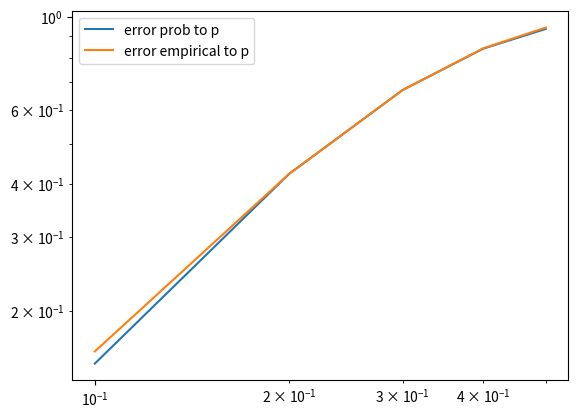

Here is the Python script that generated this plot:
import matplotlib.pyplot as plt
from random import randint,choices ##### choices is a function available from python 3.6 onwards


PARITY_CHECK_M = [[0,0,1],[0,1,0],[0,1,1],[1,0,0],[1,0,1],[1,1,0],[1,1,1]]
LEN = 10000
NUM_OF_CODEWORDS = 16
NUM_OF_MESSAGE_BITS = 4
N = 7
CODE_WORDS = []

"""
define helper functions here
"""
def convert_int_to_bin(i):
    res = ''
    while i != 0:
        res += str(i%2)
        i //= 2

    if len(res) < NUM_OF_MESSAGE_BITS:
        return (NUM_OF_MESSAGE_BITS - len(res)) * '0' + res[::-1]
    return res[::-1]



#### Converts a 4 bit message to the appropriate codeword
def convert_message_to_codeword(message):
    assert(len(message) == NUM_OF_MESSAGE_BITS)
    p1 = (int(message[1]) + int(message[2]) + int(message[3])) % 2
    p2 = (int(message[0]) + int(message[2]) + int(message[3])) % 2
    p3 = (int(message[0]) + int(message[1]) + int(message[3])) % 2
    return message + str(p1) + str(p2) + str(p3)



### Initializes the CODE_WORDS list based on 4 bit message
def init_codewords():
    for i in range(NUM_OF_CODEWORDS):
        message = convert_int_to_bin(i)
        CODE_WORDS.append(convert_message_to_codeword(message))


### calculates the distance between 7 bit words
def code_word_distance(word1,word2):
    assert(len(word1) == N and len(word2)== N)
    distance = 0
    for j in range(N):
        if word1[j] != word2[j]:
            distance += 1
    return distance








    
    



class Hamming_743(object):
    '''
    To model the binary symmetric channel I will use the function choices from random module
    (requires > python 3.6)
    for all the 7 bits , choose the bit with probability 1-p or flip it with probability p
    '''
    def bin_symmetric_channel(self,p,transm_word):
        received_word = ''
        assert(len(transm_word) == N)
        assert (0 <= p <= 1)
        
        for j in range(N):
            proper_bit,flipped_bit = int(transm_word[j]),1-int(transm_word[j])
            received_word += str(choices([proper_bit,flipped_bit],[(1-p),p])[0])
        return received_word

    '''
    Given a received word , it will return the codeword with the smallest distance 
    If the received word has no error or  1 error, this decoder corrects it otherwise it doesn't
    '''
    def decoder(self,received_word):
        assert(len(received_word) == N)
        distance_list = []
        assert(len(CODE_WORDS) == NUM_OF_CODEWORDS) ### has to be initialized properly before indexing

        for i in range(NUM_OF_CODEWORDS):
            distance_list.append(code_word_distance(received_word,CODE_WORDS[i]))
        return CODE_WORDS[distance_list.index(min(distance_list))]


    '''
    generates a message using 7 4 Hamming code

    It picks a code word from the given CODE_WORDS list
    The caller function will make sure that the codewords are 
    picked uniformly
    '''
    def codeword_from_message(self,index):
        assert(0 <= index <= NUM_OF_CODEWORDS - 1)
        assert(len(CODE_WORDS) == NUM_OF_CODEWORDS)
        return CODE_WORDS[index]
    
    '''
    calculates the probability of the undetected error
    of The 7 4 Hamming code
    according to the formula derived earlier
    '''
    def Pu(self,p):
        assert (0 <= p <= 1)
        weight_3_prob = N * (p ** (N - NUM_OF_MESSAGE_BITS)) * ((1 - p) ** NUM_OF_MESSAGE_BITS)
        weight_4_prob = N * (p ** NUM_OF_MESSAGE_BITS) * ((1 - p) ** (N - NUM_OF_MESSAGE_BITS))
        weight_7_prob = p ** N
        return weight_3_prob + weight_4_prob + weight_7_prob
    
    '''
    UNIFORMLY takes a codeword corresponding to a message
    and sends it through binary symmetric channel

    if received and transmitted words are different and received word is a codeword
    it will be undetected
    the probability will be calculated by dividing the count by 10000
    '''
    def empirical_undetected(self,p):
        assert (0 <= p <= 1)
        assert(len(CODE_WORDS) == NUM_OF_CODEWORDS)
        i = 0
        count = 0

        for _ in range(LEN):
            transm_word = self.codeword_from_message(i)
            received_word = self.bin_symmetric_channel(p,transm_word)
            
            if (received_word != transm_word and received_word in CODE_WORDS):
                count += 1
            i = (i + 1) % NUM_OF_CODEWORDS
        return count / LEN
    
    '''
    calculates the probability of detected and corrected
    according to the formula derived earlier
    '''
    
    def Pdc(self,p):
        return N * p * ((1-p) ** (N - 1))

    '''
    UNIFORMLY takes a codeword corresponding to a message
    and sends it through binary symmetric channel
    if the distance between the transmitted word and the received word is 1
    it will be detected and corrected
    the probability will be calculated by dividing the count by 10000
    '''

    def empirical_detected_corrected(self,p):
        assert (0 <= p <= 1)
        assert(len(CODE_WORDS) == NUM_OF_CODEWORDS)
        i = 0
        count = 0

        for _ in range(LEN):
            transm_word = self.codeword_from_message(i)
            received_word = self.bin_symmetric_channel(p,transm_word)
            
            if (code_word_distance(transm_word,received_word) == 1): ### if the word distance between transmitted and received is 1
                count += 1
            i = (i + 1) % NUM_OF_CODEWORDS
        return count / LEN
    
    '''
    calculates the probability of detected but  uncorrected
    according to the formula derived earlier
    '''
    def Pdu(self,p):
        return 1 - self.Pdc(p) - self.Pu(p) - ((1 - p)**7)

    '''
    UNIFORMLY takes a codeword corresponding to a message
    and sends it through binary symmetric channel
    and then decodes it
    if the estimated word and transmitted word are different and
    received word is not in the code words 
    it will be detected and uncorrected
    the probability will be calculated by dividing the count by 10000
    '''

    def empirical_detect_uncorrect(self,p):
        assert (0 <= p <= 1)
        assert(len(CODE_WORDS) == NUM_OF_CODEWORDS)
        i = 0
        count = 0

        for _ in range(LEN):
            transm_word = self.codeword_from_message(i)
            received_word = self.bin_symmetric_channel(p,transm_word)
            estimated_word = self.decoder(received_word)
            
            if ((estimated_word != transm_word) and (received_word not in CODE_WORDS) ): 
                count += 1
            i = (i + 1) % NUM_OF_CODEWORDS
        return count / LEN
    





### runs the first simulation

def run_undetected(sol):
    '''
      probability is from 10 ** -1 to  5 * 10 ** -1, with step 10 ** -1
    '''
    prob = [i*10**(-1) for i in range(1,6)] #### change this list to get different graphs
    undetected_p = []
    undetected_p_empirical = []
    
    for p in prob:
        undetected_p.append(sol.Pu(p))
        undetected_p_empirical.append(sol.empirical_undetected(p))

    plt.xscale("log")
    plt.yscale("log")
    plt.plot(prob,undetected_p)
    plt.plot(prob,undetected_p_empirical)
    plt.legend(["undetected prob to p", "undetected_empirical prob to p"])
    plt.show()


#### runs the second simulation
def run_detected_and_corrected(sol):
    '''
      probability is from 10 ** -1 to  5 * 10 ** -1, with step 10 ** -1
    '''
    prob = [ i*10**(-1) for i in range(1,6)] ### change these to get different graphs
    detected_corrected_p = []
    detected_corrected_empirical_p = []

    for p in prob:
        detected_corrected_p.append(sol.Pdc(p))
        detected_corrected_empirical_p.append(sol.empirical_detected_corrected(p))
    

    plt.xscale("log")
    plt.yscale("log")
    plt.plot(prob,detected_corrected_p)
    plt.plot(prob,detected_corrected_empirical_p)
    plt.legend(["detected and corrected prob to p", "detected_and corrected_empirical to p"])
    plt.show()



### run the third simulation
def run_detected_uncorrected(sol):
    '''
      probability is from 10 ** -1 to  5 * 10 ** -1, with step 10 ** -1
    '''
    prob = [ i*10**(-1) for i in range(1,6)] ### change these to get different graphs
    detected_uncorrected_p = []
    detected_uncorrected_empirical_p = []

    for p in prob:
        detected_uncorrected_p.append(sol.Pdu(p))
        detected_uncorrected_empirical_p.append(sol.empirical_detect_uncorrect(p))
    

    plt.xscale("log")
    plt.yscale("log")
    plt.plot(prob,detected_uncorrected_p)
    plt.plot(prob,detected_uncorrected_empirical_p)
    plt.legend(["detected and uncorrected prob to p", "detected_and uncorrected_empirical to p"])
    plt.show()

### run fourth simulation
def run_error_cases(sol):
    '''
      probability is from 10 ** -1 to  5 * 10 ** -1, with step 10 ** -1
    '''
    prob = [ i*10**(-1) for i in range(1,6)] ### change these to get different graphs
    error = []
    error_empirical_p = []

    for p in prob:
        error.append(sol.Pu(p) + sol.Pdu(p))
        error_empirical_p.append(sol.empirical_undetected(p) +  sol.empirical_detect_uncorrect(p))
    

    plt.xscale("log")
    plt.yscale("log")
    plt.plot(prob,error)
    plt.plot(prob,error_empirical_p)
    plt.legend(["error prob to p", "error empirical to p"])
    plt.show()



    



def main():
    init_codewords() ### initialize codewords at the end 
    sol = Hamming_743()
    #run_undetected(sol)
    #run_detected_and_corrected(sol)
    #run_detected_uncorrected(sol)
    run_error_cases(sol)




main()
